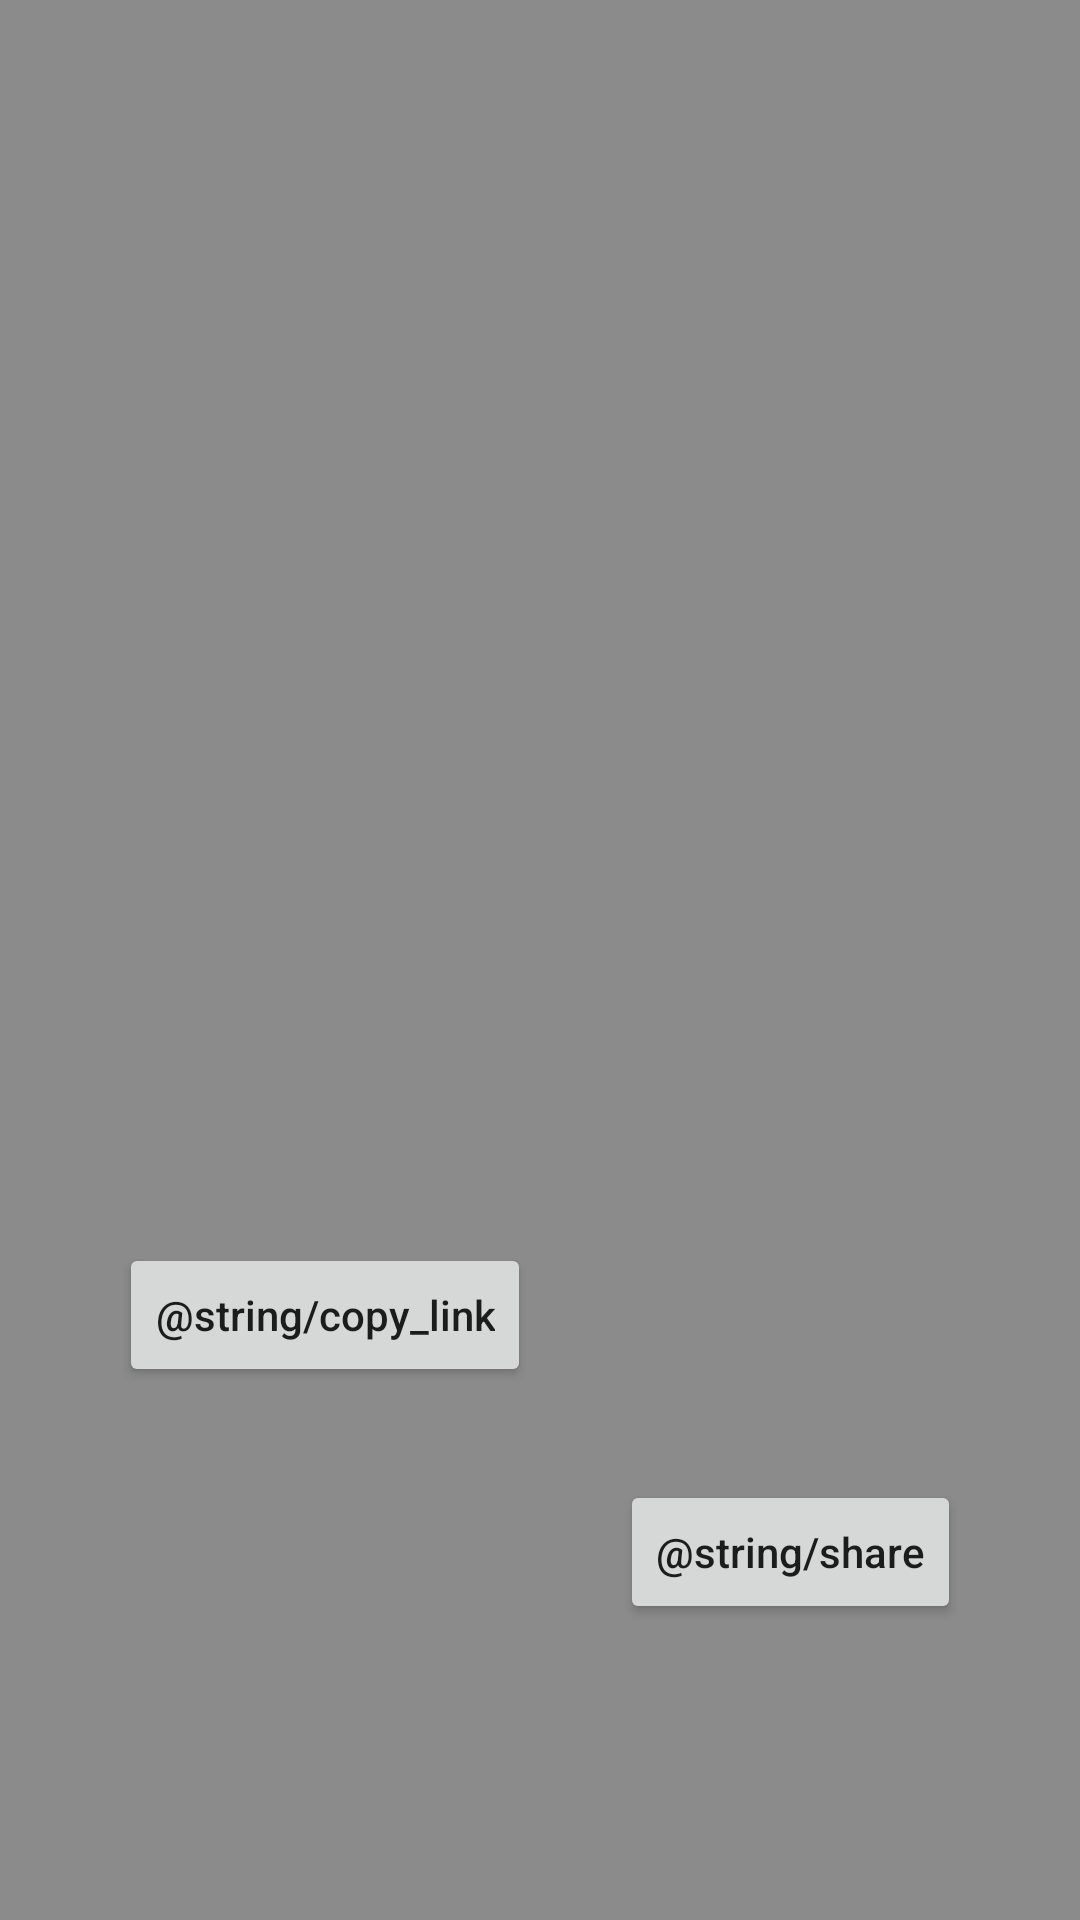

The Android layout XML behind this screen, and the referenced resources:
<!-- AndroidManifest.xml: application theme Theme.GallerySample -->
<!-- res/layout/fragment_share.xml -->
<?xml version="1.0" encoding="utf-8"?>
<androidx.constraintlayout.widget.ConstraintLayout xmlns:android="http://schemas.android.com/apk/res/android"
    xmlns:app="http://schemas.android.com/apk/res-auto"
    xmlns:tools="http://schemas.android.com/tools"
    android:layout_width="wrap_content"
    android:layout_height="wrap_content"
    android:background="@color/grey">

    <TextView
        android:id="@+id/tvLink"
        android:layout_width="0dp"
        android:layout_height="wrap_content"
        android:layout_marginVertical="20dp"
        android:ellipsize="end"
        android:maxLines="1"
        android:textColor="@color/black"
        android:textSize="14sp"
        app:layout_constraintBottom_toTopOf="@id/btnCopy"
        app:layout_constraintEnd_toEndOf="@id/btnShare"
        app:layout_constraintStart_toStartOf="@id/btnCopy"
        app:layout_constraintTop_toTopOf="parent"
        tools:text="https://developer.android.com/reference/kotlin/android/media/MediaParser" />

    <Button
        android:id="@+id/btnCopy"
        android:layout_width="wrap_content"
        android:layout_height="wrap_content"
        android:layout_marginStart="20dp"
        android:layout_marginEnd="10dp"
        android:text="@string/copy_link"
        android:textAllCaps="false"
        app:layout_constraintBottom_toBottomOf="parent"
        app:layout_constraintEnd_toStartOf="@id/btnShare"
        app:layout_constraintStart_toStartOf="parent"
        app:layout_constraintTop_toBottomOf="@id/tvLink" />

    <Button
        android:id="@+id/btnShare"
        android:layout_width="wrap_content"
        android:layout_height="wrap_content"
        android:layout_marginEnd="20dp"
        android:layout_marginBottom="20dp"
        android:text="@string/share"
        android:textAllCaps="false"
        app:layout_constraintBottom_toBottomOf="parent"
        app:layout_constraintEnd_toEndOf="parent"
        app:layout_constraintStart_toEndOf="@id/btnCopy"
        app:layout_constraintTop_toTopOf="@id/btnCopy" />

</androidx.constraintlayout.widget.ConstraintLayout>
<!-- resources referenced by this layout -->
<resources>
  <color name="black">#FF000000</color>
  <color name="grey">#8C8B8B</color>
  <style name="Theme.GallerySample" parent="Theme.MaterialComponents.DayNight.NoActionBar">
          
          <item name="colorPrimary">@color/purple_500</item>
          <item name="colorPrimaryVariant">@color/purple_700</item>
          <item name="colorOnPrimary">@color/white</item>
          
          <item name="colorSecondary">@color/teal_200</item>
          <item name="colorSecondaryVariant">@color/teal_700</item>
          <item name="colorOnSecondary">@color/black</item>
          
          <item name="android:statusBarColor">?attr/colorPrimaryVariant</item>
          
      </style>
  <color name="purple_500">#FF6200EE</color>
  <color name="purple_700">#FF3700B3</color>
  <color name="white">#FFFFFFFF</color>
  <color name="teal_200">#FF03DAC5</color>
  <color name="teal_700">#FF018786</color>
</resources>
